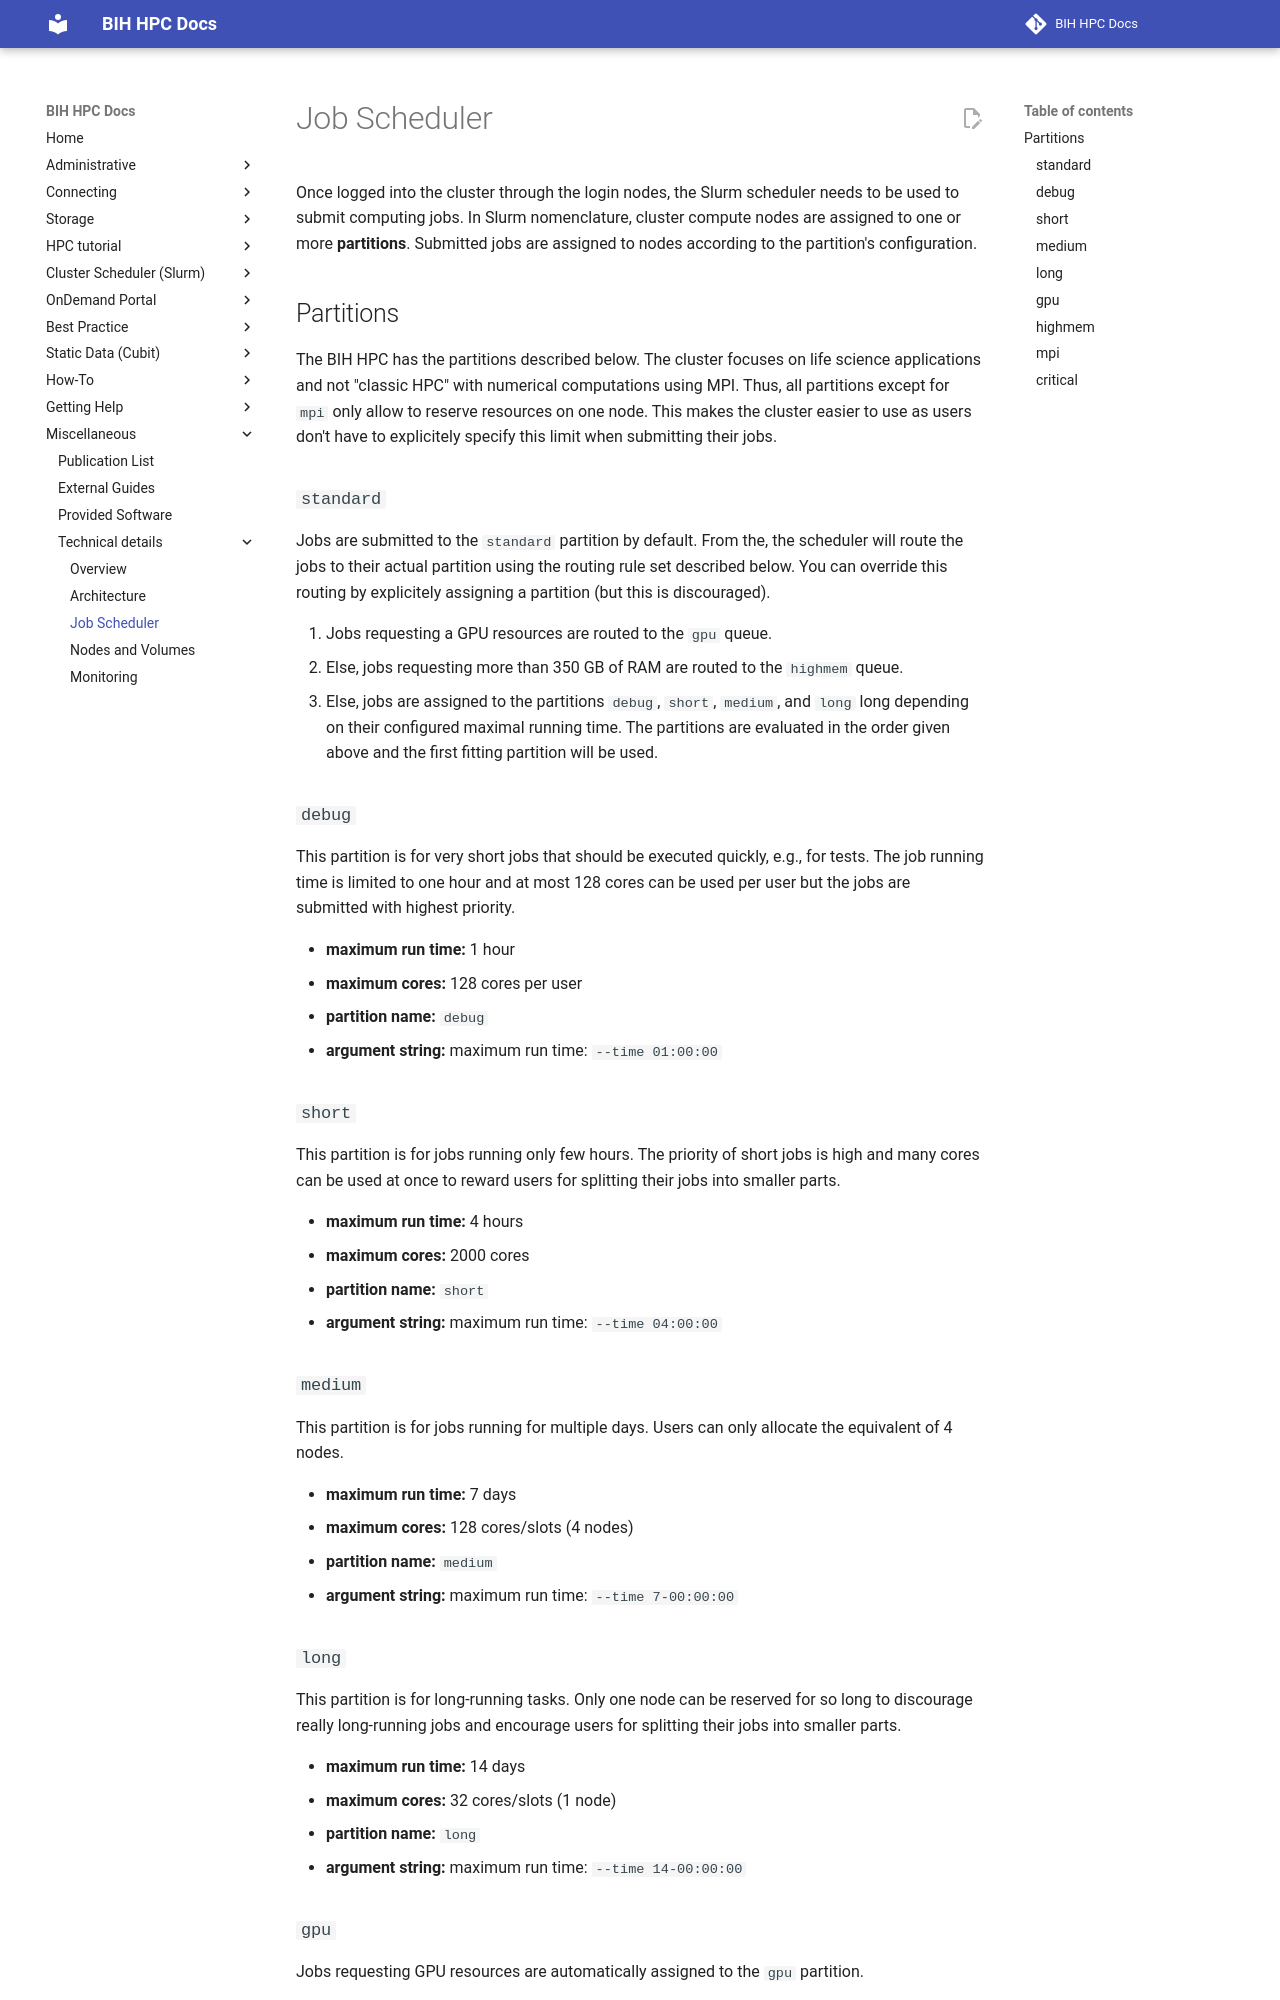

repository: bihealth/bih-cluster · page: overview/job-scheduler/index.html · generator: mkdocs

# Job Scheduler

Once logged into the cluster through the login nodes, the Slurm scheduler needs to be used to submit computing jobs.
In Slurm nomenclature, cluster compute nodes are assigned to one or more **partitions**.
Submitted jobs are assigned to nodes according to the partition's configuration.

## Partitions

The BIH HPC has the partitions described below.
The cluster focuses on life science applications and not "classic HPC" with numerical computations using MPI.
Thus, all partitions except for `mpi` only allow to reserve resources on one node.
This makes the cluster easier to use as users don't have to explicitely specify this limit when submitting their jobs.

### `standard`

Jobs are submitted to the `standard` partition by default.
From the, the scheduler will route the jobs to their actual partition using the routing rule set described below.
You can override this routing by explicitely assigning a partition (but this is discouraged).

1. Jobs requesting a GPU resources are routed to the `gpu` queue.
2. Else, jobs requesting more than 350 GB of RAM are routed to the `highmem` queue.
3. Else, jobs are assigned to the partitions `debug`, `short`, `medium`, and `long` long depending on their configured maximal running time.
   The partitions are evaluated in the order given above and the first fitting partition will be used.

### `debug`

This partition is for very short jobs that should be executed quickly, e.g., for tests.
The job running time is limited to one hour and at most 128 cores can be used per user but the jobs are submitted with highest priority.

* **maximum run time:** 1 hour
* **maximum cores:** 128 cores per user
* **partition name:** `debug`
* **argument string:** maximum run time: `--time 01:00:00`

### `short`

This partition is for jobs running only few hours.
The priority of short jobs is high and many cores can be used at once to reward users for splitting their jobs into smaller parts.

* **maximum run time:** 4 hours
* **maximum cores:** 2000 cores
* **partition name:** `short`
* **argument string:** maximum run time: `--time 04:00:00`

### `medium`

This partition is for jobs running for multiple days.
Users can only allocate the equivalent of 4 nodes.

* **maximum run time:** 7 days
* **maximum cores:** 128 cores/slots (4 nodes)
* **partition name:** `medium`
* **argument string:** maximum run time: `--time 7-00:00:00`

### `long`

This partition is for long-running tasks.
Only one node can be reserved for so long to discourage really long-running jobs and encourage users for splitting their jobs into smaller parts.

* **maximum run time:** 14 days
* **maximum cores:** 32 cores/slots (1 node)
* **partition name:** `long`
* **argument string:** maximum run time: `--time 14-00:00:00`
